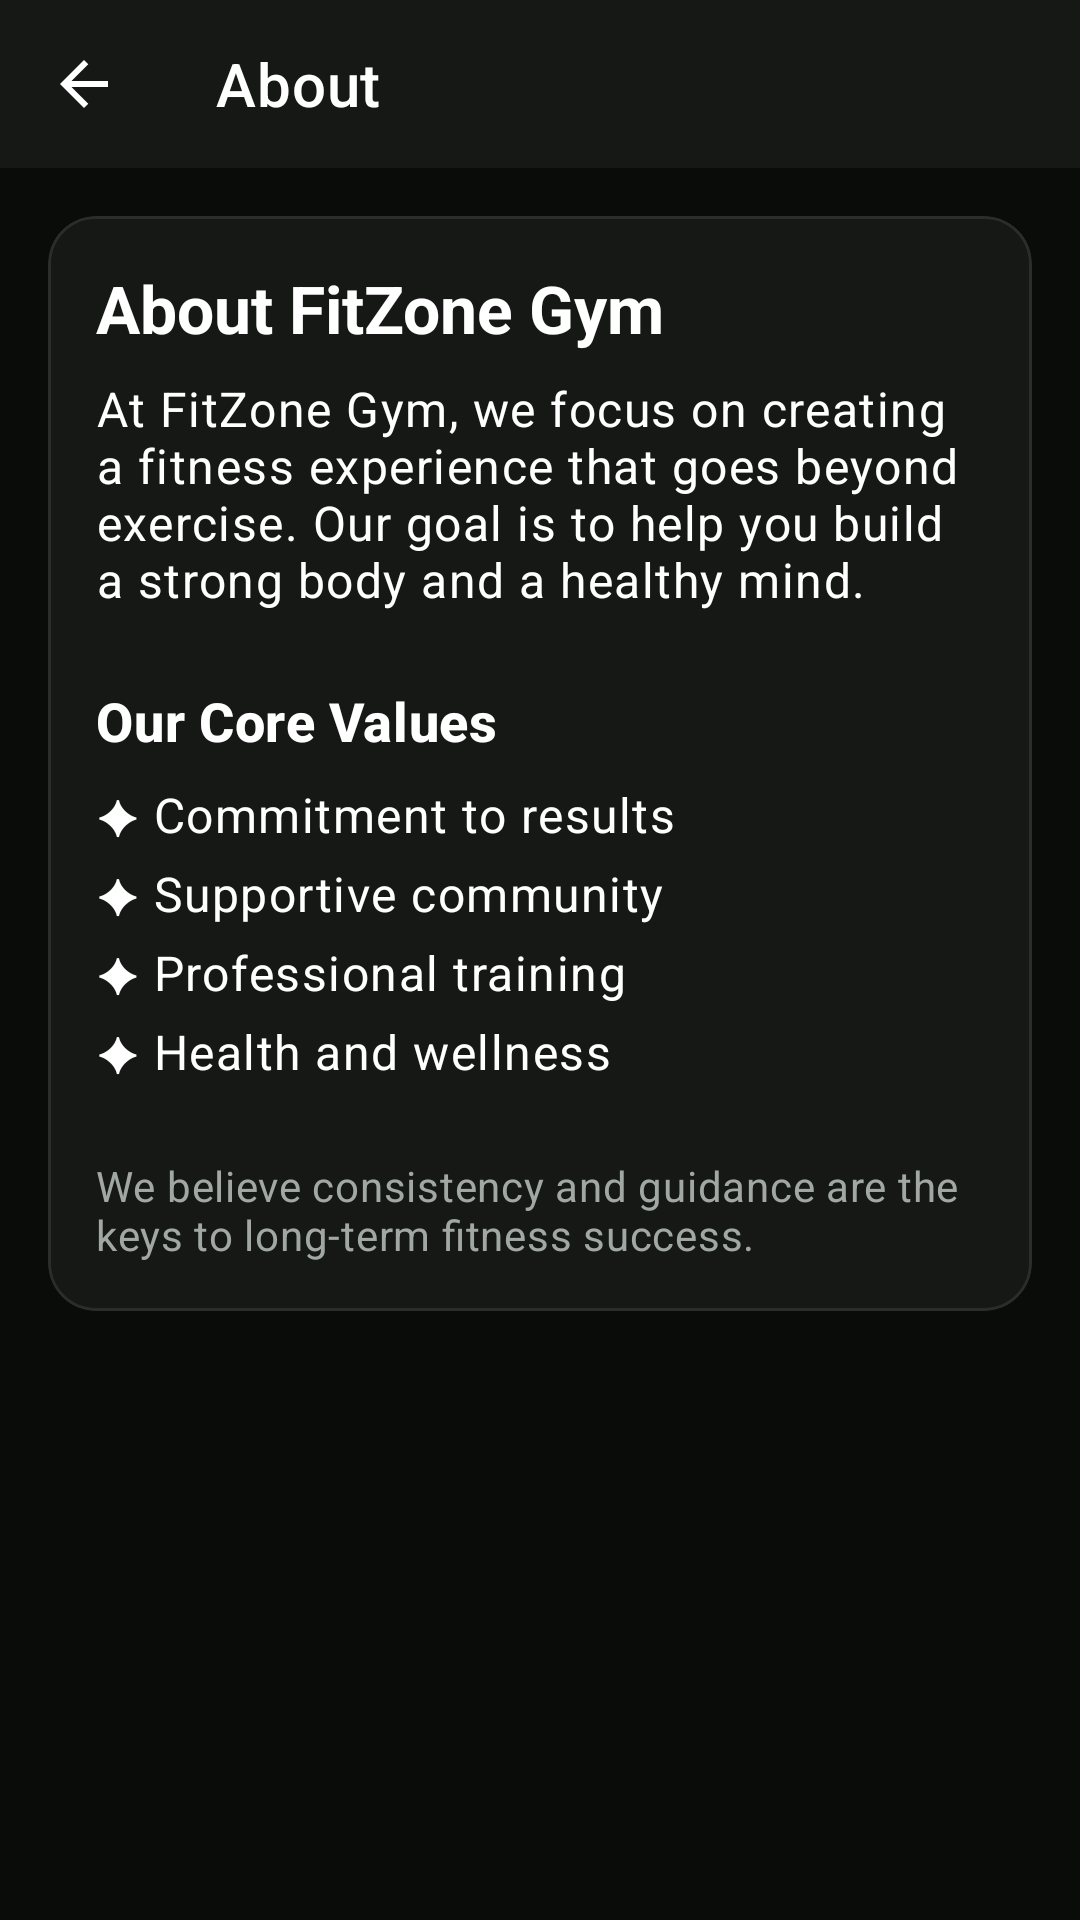

Write the Android layout XML for this screen, with the resource values it uses.
<!-- AndroidManifest.xml: application theme Theme.FitZone -->
<!-- res/layout/activity_about.xml -->
<?xml version="1.0" encoding="utf-8"?>
<LinearLayout xmlns:android="http://schemas.android.com/apk/res/android"
    xmlns:app="http://schemas.android.com/apk/res-auto"
    android:layout_width="match_parent"
    android:layout_height="match_parent"
    android:orientation="vertical"
    android:background="@color/colorBackground"
    android:fitsSystemWindows="true">

    <androidx.appcompat.widget.Toolbar
        android:id="@+id/toolbar"
        android:layout_width="match_parent"
        android:layout_height="?attr/actionBarSize"
        android:background="@color/colorSurface"
        app:navigationIcon="@drawable/ic_back"
        app:title="@string/about_title"
        app:titleTextColor="@color/colorTextPrimary" />

    <ScrollView
        android:layout_width="match_parent"
        android:layout_height="match_parent">

        <LinearLayout
            android:layout_width="match_parent"
            android:layout_height="wrap_content"
            android:orientation="vertical"
            android:padding="@dimen/spacing_md">

            <com.google.android.material.card.MaterialCardView
                style="@style/Widget.FitZone.Card"
                android:layout_width="match_parent"
                android:layout_height="wrap_content">

                <LinearLayout
                    android:layout_width="match_parent"
                    android:layout_height="wrap_content"
                    android:orientation="vertical">

                    <TextView
                        android:layout_width="wrap_content"
                        android:layout_height="wrap_content"
                        android:text="@string/about_heading"
                        android:textAppearance="@style/TextAppearance.FitZone.Heading2"
                        android:layout_marginBottom="@dimen/spacing_sm" />

                    <TextView
                        android:layout_width="match_parent"
                        android:layout_height="wrap_content"
                        android:text="@string/about_intro"
                        android:textAppearance="@style/TextAppearance.FitZone.Body"
                        android:layout_marginBottom="@dimen/spacing_lg" />

                    <TextView
                        android:layout_width="wrap_content"
                        android:layout_height="wrap_content"
                        android:text="@string/about_values_title"
                        android:textAppearance="@style/TextAppearance.FitZone.Heading3"
                        android:layout_marginBottom="@dimen/spacing_sm" />

                    <TextView
                        android:layout_width="match_parent"
                        android:layout_height="wrap_content"
                        android:text="@string/about_value_1"
                        android:textAppearance="@style/TextAppearance.FitZone.Body"
                        android:layout_marginBottom="@dimen/spacing_xs" />

                    <TextView
                        android:layout_width="match_parent"
                        android:layout_height="wrap_content"
                        android:text="@string/about_value_2"
                        android:textAppearance="@style/TextAppearance.FitZone.Body"
                        android:layout_marginBottom="@dimen/spacing_xs" />

                    <TextView
                        android:layout_width="match_parent"
                        android:layout_height="wrap_content"
                        android:text="@string/about_value_3"
                        android:textAppearance="@style/TextAppearance.FitZone.Body"
                        android:layout_marginBottom="@dimen/spacing_xs" />

                    <TextView
                        android:layout_width="match_parent"
                        android:layout_height="wrap_content"
                        android:text="@string/about_value_4"
                        android:textAppearance="@style/TextAppearance.FitZone.Body"
                        android:layout_marginBottom="@dimen/spacing_lg" />

                    <TextView
                        android:layout_width="match_parent"
                        android:layout_height="wrap_content"
                        android:text="@string/about_closing"
                        android:textAppearance="@style/TextAppearance.FitZone.BodySecondary" />

                </LinearLayout>
            </com.google.android.material.card.MaterialCardView>

        </LinearLayout>
    </ScrollView>
</LinearLayout>
<!-- resources referenced by this layout -->
<resources>
  <color name="colorBackground">#090C09</color>
  <color name="colorSurface">#151815</color>
  <color name="colorTextPrimary">#FFFFFF</color>
  <dimen name="spacing_lg">24dp</dimen>
  <dimen name="spacing_md">16dp</dimen>
  <dimen name="spacing_sm">8dp</dimen>
  <dimen name="spacing_xs">4dp</dimen>
  <string name="about_closing">We believe consistency and guidance are the keys to long-term fitness success.</string>
  <string name="about_heading">About FitZone Gym</string>
  <string name="about_intro">At FitZone Gym, we focus on creating a fitness experience that goes beyond exercise. Our goal is to help you build a strong body and a healthy mind.</string>
  <string name="about_title">About</string>
  <string name="about_value_1">✦ Commitment to results</string>
  <string name="about_value_2">✦ Supportive community</string>
  <string name="about_value_3">✦ Professional training</string>
  <string name="about_value_4">✦ Health and wellness</string>
  <string name="about_values_title">Our Core Values</string>
  <style name="TextAppearance.FitZone.Body" parent="TextAppearance.MaterialComponents.Body1">
          <item name="android:textColor">@color/colorTextPrimary</item>
          <item name="android:textSize">16sp</item>
      </style>
  <style name="TextAppearance.FitZone.BodySecondary" parent="TextAppearance.MaterialComponents.Body2">
          <item name="android:textColor">@color/colorTextSecondary</item>
          <item name="android:textSize">14sp</item>
      </style>
  <style name="TextAppearance.FitZone.Heading2" parent="TextAppearance.MaterialComponents.Headline5">
          <item name="android:textColor">@color/colorTextPrimary</item>
          <item name="android:textSize">22sp</item>
          <item name="android:textStyle">bold</item>
      </style>
  <style name="TextAppearance.FitZone.Heading3" parent="TextAppearance.MaterialComponents.Headline6">
          <item name="android:textColor">@color/colorTextPrimary</item>
          <item name="android:textSize">18sp</item>
          <item name="android:textStyle">bold</item>
      </style>
  <style name="Widget.FitZone.Card" parent="Widget.MaterialComponents.CardView">
          <item name="cardBackgroundColor">@color/colorSurface</item>
          <item name="cardCornerRadius">@dimen/radius_large</item>
          <item name="cardElevation">0dp</item>
          <item name="strokeColor">@color/colorBorder</item>
          <item name="strokeWidth">1dp</item>
          <item name="contentPadding">@dimen/spacing_md</item>
      </style>
  <color name="colorTextSecondary">#A1A8A4</color>
  <dimen name="radius_large">16dp</dimen>
  <color name="colorBorder">#2A2E2A</color>
  <color name="colorPrimary">#C4ED33</color>
  <color name="colorPrimaryVariant">#A8D519</color>
  <color name="colorAccentLight">#D2F56B</color>
  <color name="colorAccentLighter">#E1FA99</color>
  <color name="colorTextOnPrimary">#000000</color>
  <style name="Widget.FitZone.Button.Primary" parent="Widget.MaterialComponents.Button">
          <item name="backgroundTint">@color/colorPrimary</item>
          <item name="android:textAppearance">@style/TextAppearance.FitZone.Button</item>
          <item name="cornerRadius">@dimen/radius_pill</item>
          <item name="android:height">@dimen/button_height</item>
      </style>
  <style name="TextAppearance.FitZone.Button" parent="TextAppearance.MaterialComponents.Button">
          <item name="android:textColor">@color/colorTextOnPrimary</item>
          <item name="android:textSize">15sp</item>
          <item name="android:textStyle">bold</item>
          <item name="textAllCaps">false</item>
      </style>
  <dimen name="radius_pill">100dp</dimen>
  <dimen name="button_height">52dp</dimen>
  <dimen name="radius_medium">12dp</dimen>
  <color name="colorInputBackground">#1A1D1A</color>
  <color name="colorTextMuted">#737A76</color>
  <color name="colorError">#FF4D4D</color>
</resources>
